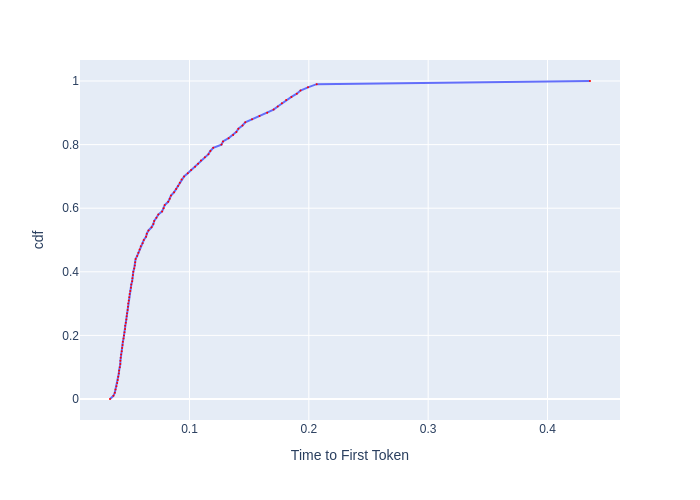

Data behind this chart, as committed beside it:
, cdf, Time to First Token
0, 0.0, 0.03341
1, 0.01, 0.03626
2, 0.02, 0.03744
3, 0.03, 0.03804
4, 0.04, 0.03881
5, 0.05, 0.03944
6, 0.06, 0.03992
7, 0.07, 0.04032
8, 0.08, 0.0408
9, 0.09, 0.04105
10, 0.1, 0.04163
11, 0.11, 0.04205
12, 0.12, 0.04213
13, 0.13, 0.04238
14, 0.14, 0.04272
15, 0.15, 0.04324
16, 0.16, 0.04359
17, 0.17, 0.04394
18, 0.18, 0.0442
19, 0.19, 0.04473
20, 0.2, 0.04509
21, 0.21, 0.04555
22, 0.22, 0.04601
23, 0.23, 0.0461
24, 0.24, 0.04665
25, 0.25, 0.04712
26, 0.26, 0.04741
27, 0.27, 0.04769
28, 0.28, 0.04817
29, 0.29, 0.04846
30, 0.3, 0.04865
31, 0.31, 0.04914
32, 0.32, 0.04954
33, 0.33, 0.04984
34, 0.34, 0.05044
35, 0.35, 0.05095
36, 0.36, 0.05125
37, 0.37, 0.05197
38, 0.38, 0.05218
39, 0.39, 0.0526
40, 0.4, 0.05292
41, 0.41, 0.05366
42, 0.42, 0.0542
43, 0.43, 0.05453
44, 0.44, 0.05486
45, 0.45, 0.05619
46, 0.46, 0.05721
47, 0.47, 0.05825
48, 0.48, 0.05919
49, 0.49, 0.06075
50, 0.5, 0.06173
51, 0.51, 0.06361
52, 0.52, 0.06425
53, 0.53, 0.06568
54, 0.54, 0.06822
55, 0.55, 0.06974
56, 0.56, 0.07044
57, 0.57, 0.07229
58, 0.58, 0.0739
59, 0.59, 0.07707
... 41 more rows
